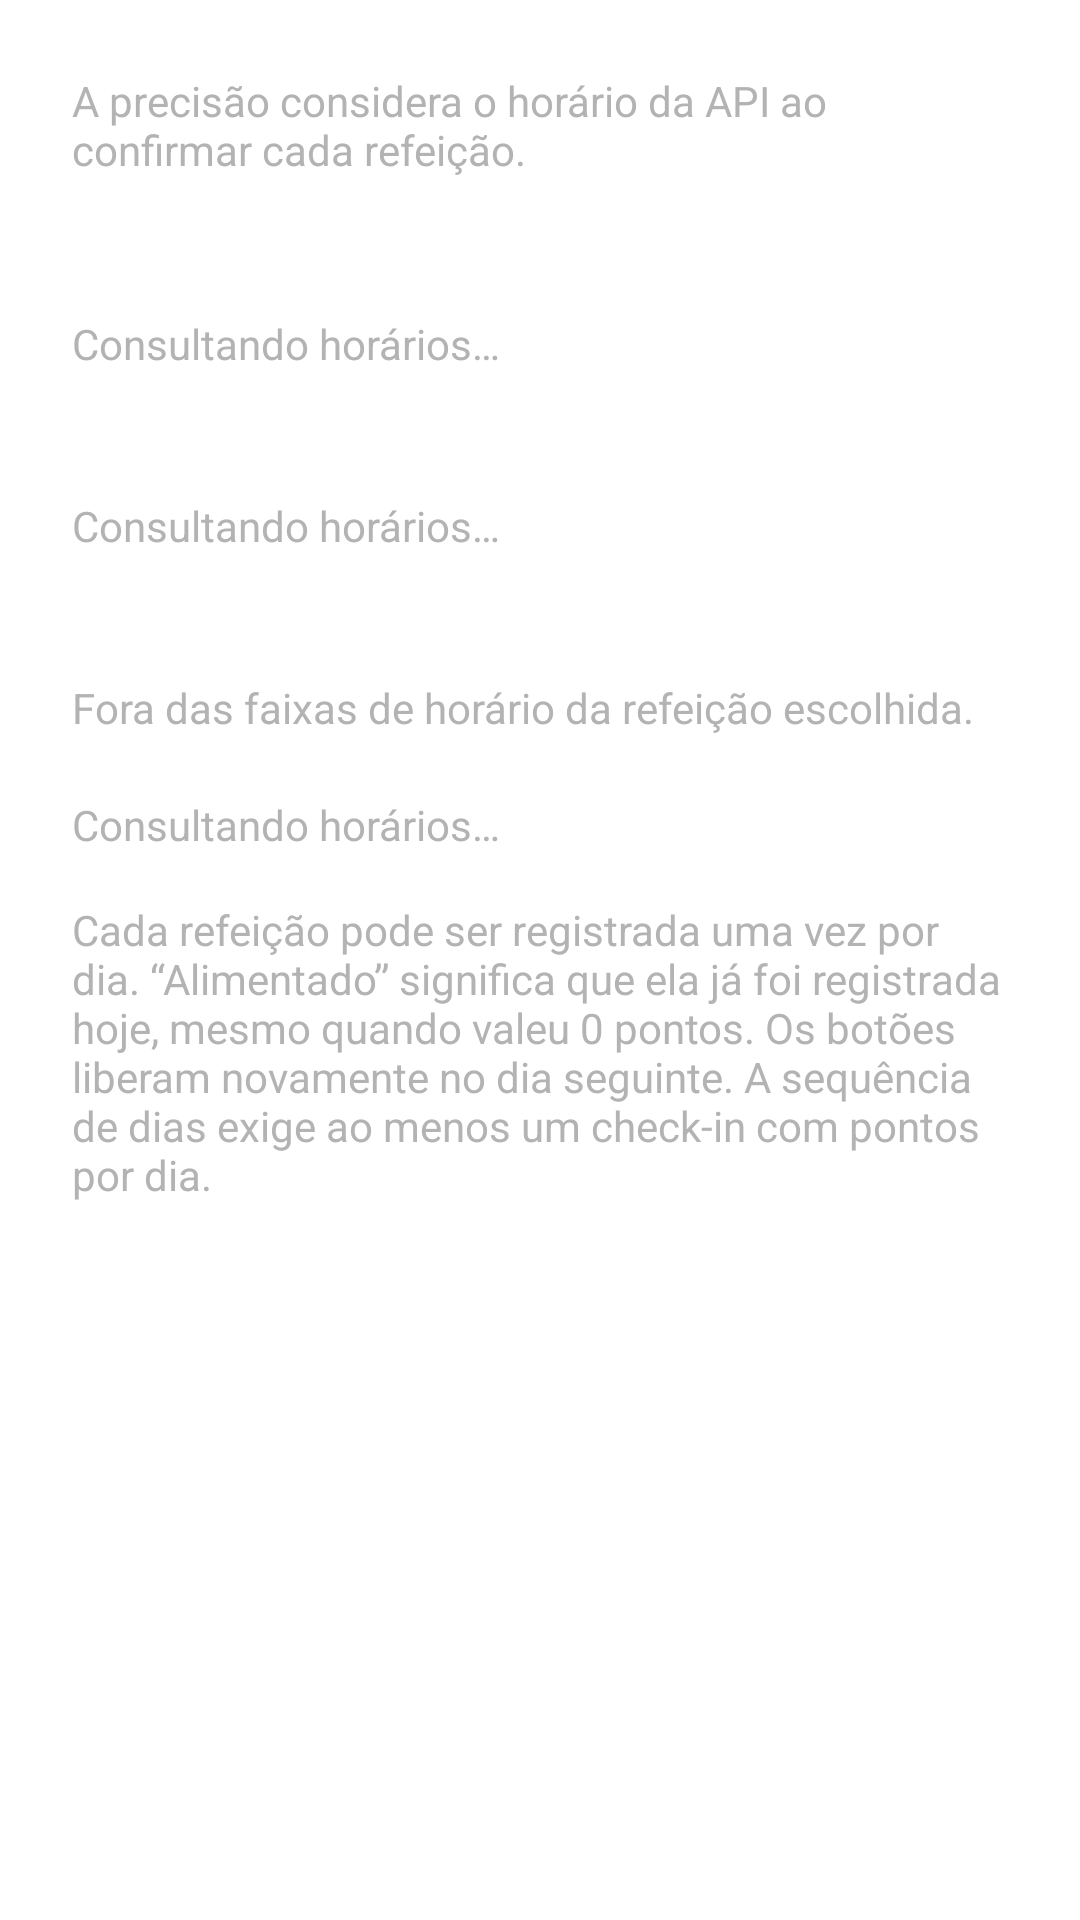

Layout XML and referenced resources for this Android screen:
<!-- AndroidManifest.xml: application theme Theme.Tcc_final -->
<!-- res/layout/dialog_pontuacao.xml -->
<ScrollView xmlns:android="http://schemas.android.com/apk/res/android"
    android:layout_width="match_parent" android:layout_height="wrap_content">
    <LinearLayout android:layout_width="match_parent" android:layout_height="wrap_content"
        android:orientation="vertical" android:padding="24dp">
        <TextView android:layout_width="match_parent" android:layout_height="wrap_content"
            android:text="@string/home_precisao_intro" android:textSize="14sp"
            android:textColor="@color/ranking_text_secondary" />
        <TextView android:layout_width="match_parent" android:layout_height="wrap_content"
            android:layout_marginTop="20dp" android:text="@string/home_precisao_exata"
            android:textSize="16sp" android:textStyle="bold" android:textColor="@color/white" />
        <TextView android:layout_width="match_parent" android:layout_height="wrap_content"
            android:layout_marginTop="4dp" android:id="@+id/precisaoExataHorarios" android:text="@string/home_horarios_carregando"
            android:textSize="14sp" android:textColor="@color/ranking_text_secondary" />
        <TextView android:layout_width="match_parent" android:layout_height="wrap_content"
            android:layout_marginTop="16dp" android:text="@string/home_precisao_parcial"
            android:textSize="16sp" android:textStyle="bold" android:textColor="@color/white" />
        <TextView android:layout_width="match_parent" android:layout_height="wrap_content"
            android:layout_marginTop="4dp" android:id="@+id/precisaoParcialHorarios" android:text="@string/home_horarios_carregando"
            android:textSize="14sp" android:textColor="@color/ranking_text_secondary" />
        <TextView android:layout_width="match_parent" android:layout_height="wrap_content"
            android:layout_marginTop="16dp" android:text="@string/home_precisao_imprecisa"
            android:textSize="16sp" android:textStyle="bold" android:textColor="@color/white" />
        <TextView android:layout_width="match_parent" android:layout_height="wrap_content"
            android:layout_marginTop="4dp" android:text="@string/home_precisao_imprecisa_horario"
            android:textSize="14sp" android:textColor="@color/ranking_text_secondary" />
        <TextView android:layout_width="match_parent" android:layout_height="wrap_content"
            android:layout_marginTop="20dp" android:id="@+id/horarioReferenciaCheckin" android:text="@string/home_horarios_carregando" android:accessibilityLiveRegion="polite"
            android:textSize="14sp" android:textColor="@color/ranking_text_secondary" />
        <TextView android:layout_width="match_parent" android:layout_height="wrap_content"
            android:layout_marginTop="16dp" android:text="@string/home_checkin_explicacao"
            android:textSize="14sp" android:textColor="@color/ranking_text_secondary" />
    </LinearLayout>
</ScrollView>
<!-- resources referenced by this layout -->
<resources>
  <color name="ranking_text_secondary">#B3B3B3</color>
  <string name="home_checkin_explicacao">Cada refeição pode ser registrada uma vez por dia. “Alimentado” significa que ela já foi registrada hoje, mesmo quando valeu 0 pontos. Os botões liberam novamente no dia seguinte. A sequência de dias exige ao menos um check-in com pontos por dia.</string>
  <string name="home_horarios_carregando">Consultando horários…</string>
  <string name="home_precisao_exata">100% preciso · 30 pontos</string>
  <string name="home_precisao_imprecisa">Impreciso · 0 pontos</string>
  <string name="home_precisao_imprecisa_horario">Fora das faixas de horário da refeição escolhida.</string>
  <string name="home_precisao_intro">A precisão considera o horário da API ao confirmar cada refeição.</string>
  <string name="home_precisao_parcial">Parcialmente preciso · 15 pontos</string>
  <style name="Theme.Tcc_final" parent="Theme.MaterialComponents.DayNight.DarkActionBar">
          
          <item name="colorPrimary">@color/purple_500</item>
          <item name="colorPrimaryVariant">@color/purple_700</item>
          <item name="colorOnPrimary">@color/white</item>
          
          <item name="colorSecondary">@color/teal_200</item>
          <item name="colorSecondaryVariant">@color/teal_700</item>
          <item name="colorOnSecondary">@color/black</item>
          
          <item name="android:statusBarColor">?attr/colorPrimaryVariant</item>
          
      </style>
  <!-- not gathered from this repository: default colours our renderer supplied (Android Studio template values) -->
  <color name="purple_500">#FF6200EE</color>
  <color name="purple_700">#FF3700B3</color>
  <color name="teal_200">#FF03DAC5</color>
  <color name="teal_700">#FF018786</color>
  <color name="black">#FF000000</color>
  <color name="white">#FFFFFFFF</color>
</resources>
